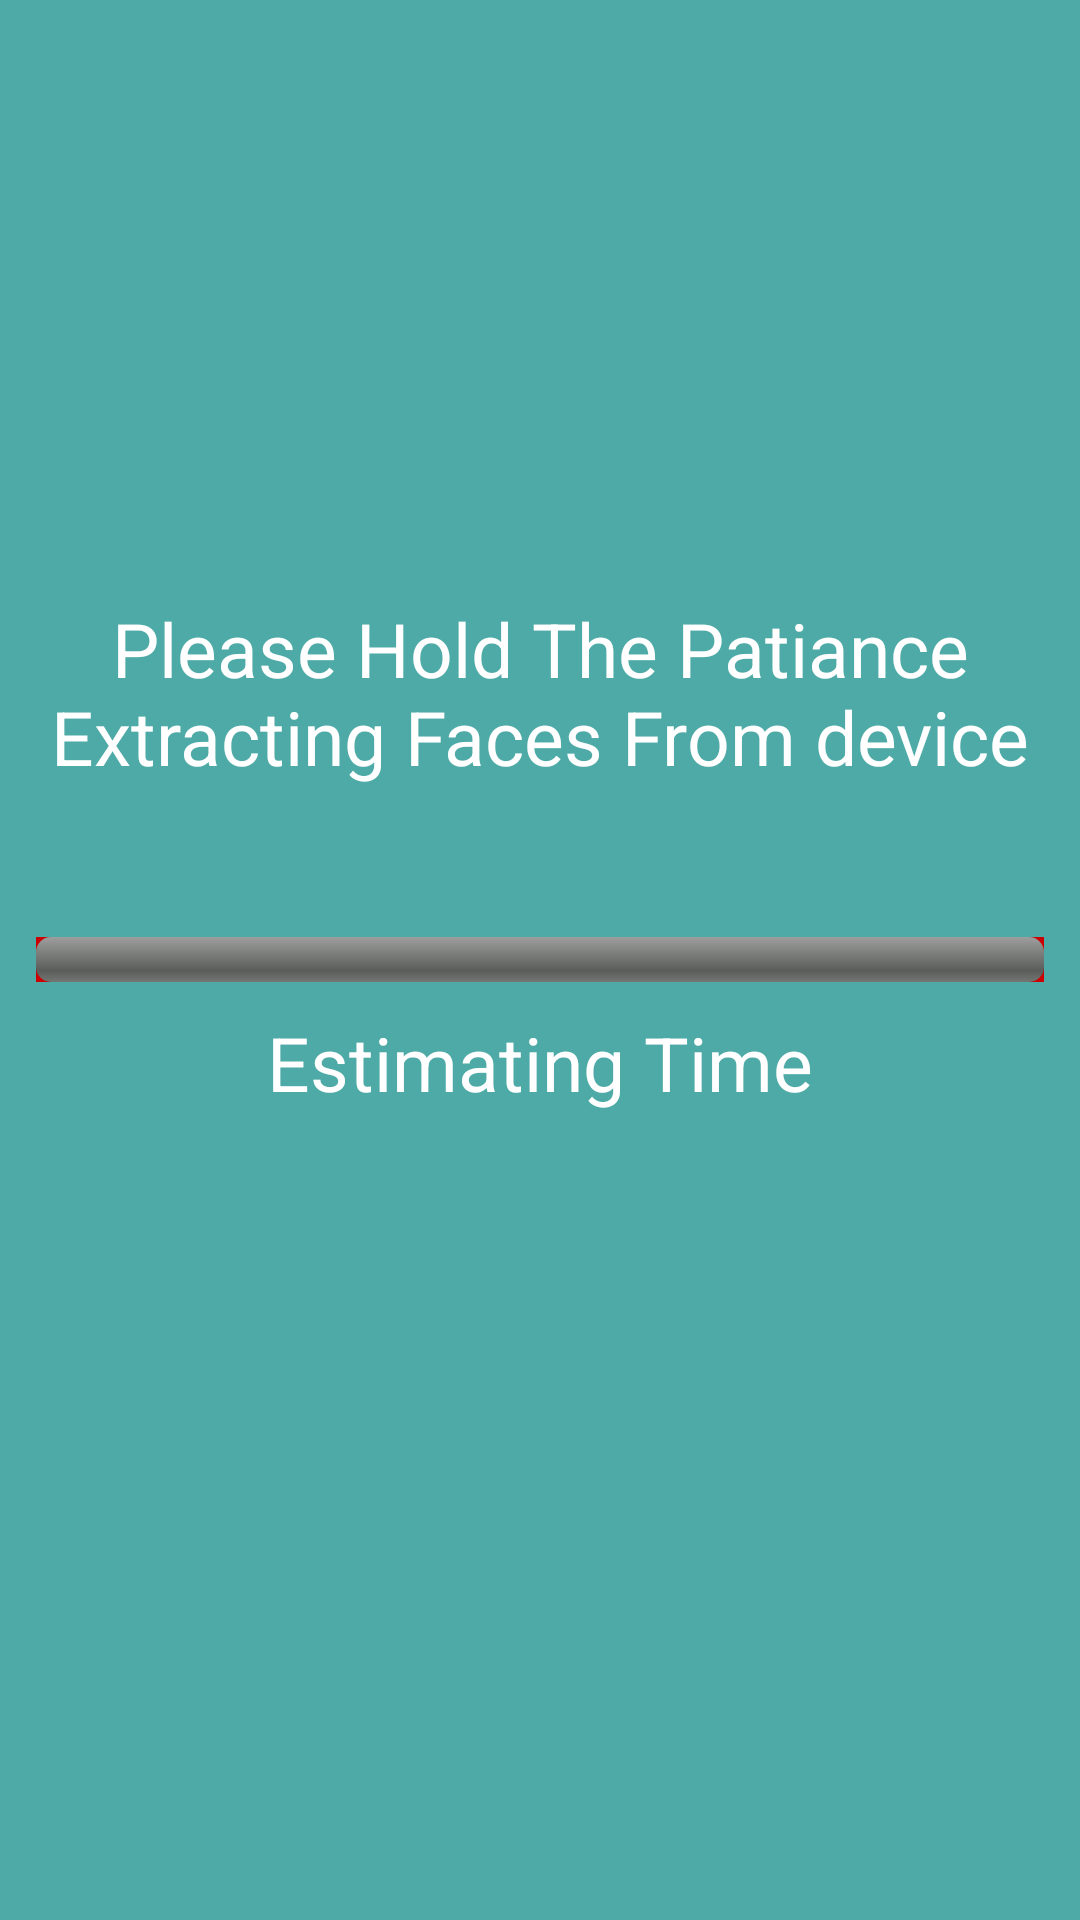

Reconstruct the res/layout file that produces this screen, plus the resources it refers to.
<!-- AndroidManifest.xml: application theme Theme.Demo -->
<!-- res/layout/activity_faces__extraction.xml -->
<?xml version="1.0" encoding="utf-8"?>
<RelativeLayout xmlns:android="http://schemas.android.com/apk/res/android"
    xmlns:app="http://schemas.android.com/apk/res-auto"
    xmlns:tools="http://schemas.android.com/tools"
    android:layout_width="match_parent"
    android:layout_height="match_parent"
    android:background="#4daaa6"
    android:padding="12dp"
    tools:theme="@style/Theme.AppCompat.Light.DarkActionBar">

    <TextView
        android:layout_width="wrap_content"
        android:layout_height="wrap_content"
        android:layout_above="@+id/progressBar"
        android:layout_marginBottom="50dp"
        android:text="Please Hold The Patiance Extracting Faces From device"
        android:textAlignment="center"
        android:textColor="@android:color/background_light"
        android:textSize="25sp" />

    <ProgressBar
        android:id="@+id/progressBar"
        style="@android:style/Widget.ProgressBar.Horizontal"
        android:layout_width="fill_parent"
        android:layout_height="15dp"
        android:layout_centerHorizontal="true"
        android:layout_centerVertical="true"
        android:background="@android:color/holo_red_dark" />

    <TextView
        android:layout_width="match_parent"
        android:layout_height="wrap_content"
        android:layout_below="@+id/progressBar"
        android:layout_marginTop="10dp"
        android:text="Estimating Time"
        android:textAlignment="center"
        android:textColor="@android:color/background_light"
        android:textSize="25sp"
        android:id="@+id/facetime"/>

</RelativeLayout>
<!-- resources referenced by this layout -->
<resources>
  <style name="Theme.Demo" parent="Theme.AppCompat.Light.DarkActionBar">
          
          <item name="colorPrimary">@color/primary</item>
          <item name="colorPrimaryDark">@color/primaryDark</item>
          <item name="colorAccent">@color/accent</item>
          <item name="android:textColorPrimary">@color/primaryText</item>
          <item name="android:textColorSecondary">@color/secondaryText</item>
      </style>
  <color name="primary">#3F51B5</color>
  <color name="primaryDark">#303F9F</color>
  <color name="accent">#4CAF50</color>
  <color name="primaryText">#212121</color>
  <color name="secondaryText">#c4b7b7</color>
</resources>
